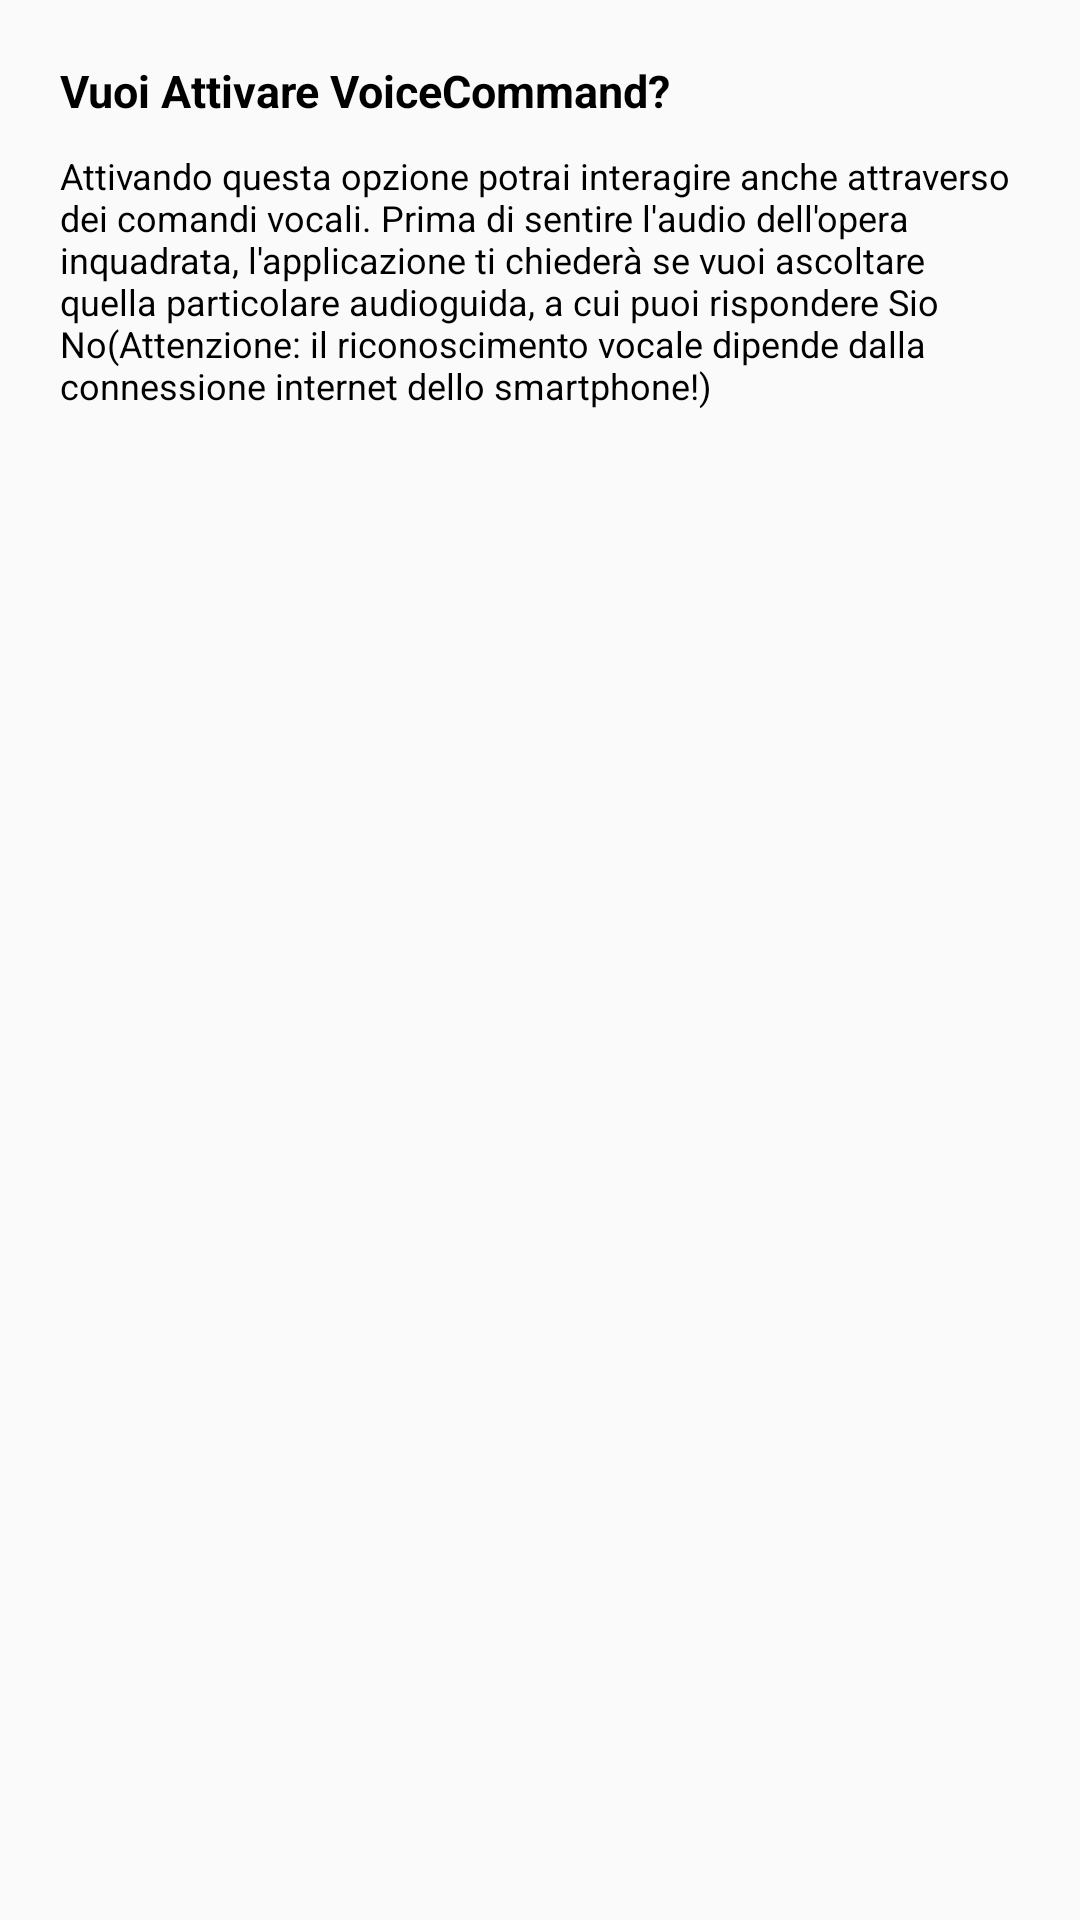

This screen was rendered from an Android layout file. Write that file and the resources it references.
<!-- AndroidManifest.xml: application theme AppTheme -->
<!-- res/layout/alert_voicecommand_layout_it.xml -->
<?xml version="1.0" encoding="utf-8"?>
<LinearLayout xmlns:android="http://schemas.android.com/apk/res/android"
    android:orientation="vertical" android:layout_width="wrap_content"
    android:layout_height="wrap_content">

    <TextView
        android:layout_width="wrap_content"
        android:layout_height="wrap_content"
        android:id="@+id/text_dialog"
        android:gravity="center"
        android:text="Vuoi Attivare VoiceCommand?"
        android:textStyle="bold"
        android:textSize="15dp"
        android:layout_marginBottom="10dp"
        android:layout_marginTop="20dp"
        android:layout_marginLeft="20dp"
        android:textColor="@color/black"/>

    <TextView
        android:layout_width="wrap_content"
        android:layout_height="wrap_content"
        android:textSize="12dp"
        android:textColor="@color/black"
        android:layout_marginBottom="10dp"
        android:layout_marginLeft="20dp"
        android:layout_marginRight="20dp"
        android:text="@string/voicecommand_it"/>

</LinearLayout>
<!-- resources referenced by this layout -->
<resources>
  <color name="black">#000000</color>
  <string name="voicecommand_it">Attivando questa opzione potrai interagire
          anche attraverso dei comandi vocali. Prima di sentire l\'audio dell\'opera inquadrata,
          l\'applicazione ti chiederà se vuoi ascoltare quella particolare audioguida, a cui puoi
          rispondere "Si" o "No" (Attenzione: il riconoscimento vocale dipende dalla
          connessione internet dello smartphone!)</string>
  <style name="AppTheme" parent="Theme.AppCompat.Light.DarkActionBar">
          
          <item name="colorPrimary">@color/colorPrimary</item>
          <item name="colorPrimaryDark">@color/colorPrimaryDark</item>
          <item name="colorAccent">@color/colorPrimary</item>
          
          <item name="windowActionBarOverlay">true</item>
          <item name="actionOverflowMenuStyle">@style/SettingsStyle</item>
  
          <item name="android:textColor">@color/black</item>
  
  
      </style>
  <color name="colorPrimary">#3d260f</color>
  <color name="colorPrimaryDark">#120d08</color>
  <style name="SettingsStyle" parent="Widget.AppCompat.PopupMenu.Overflow">
          <item name="android:layout_below">@id/action_bar</item>
          <item name="overlapAnchor">false</item>
      </style>
</resources>
